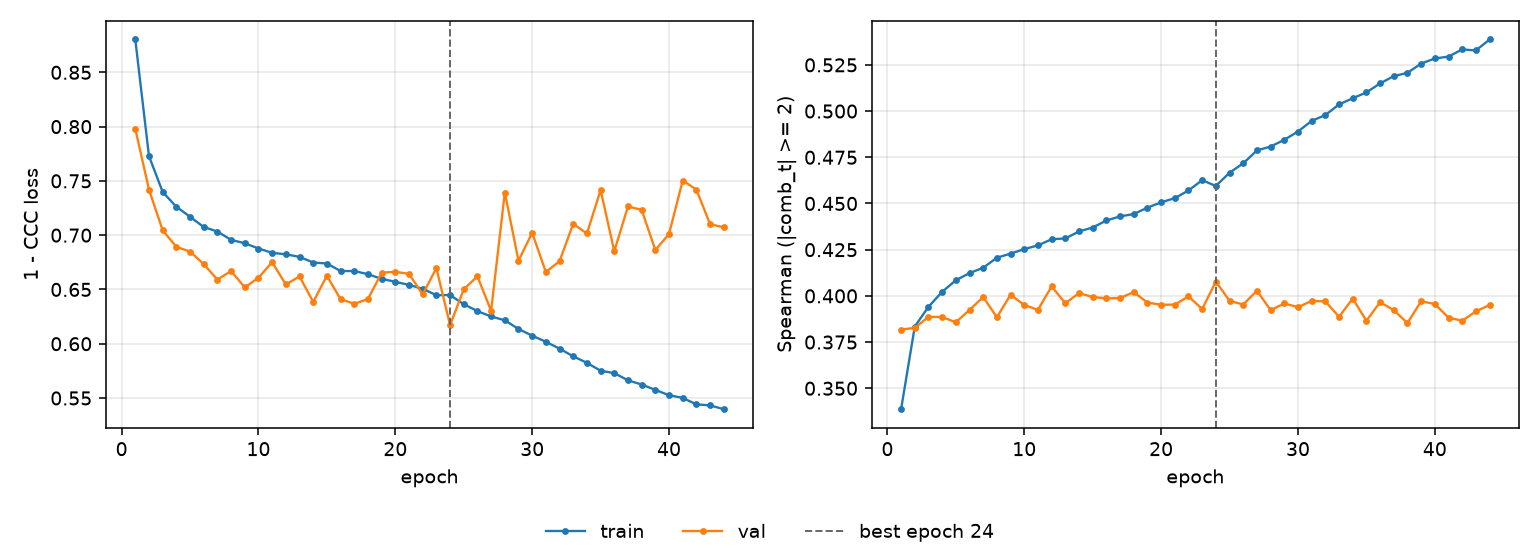

The table this chart was drawn from, first rows:
epoch, tr_loss, vl_loss, tr_sp, vl_sp, is_best
1, 0.8803, 0.798, 0.3387, 0.3818, False
2, 0.7729, 0.742, 0.3834, 0.3827, False
3, 0.7398, 0.7045, 0.3941, 0.3886, False
4, 0.7261, 0.6892, 0.4022, 0.3885, False
5, 0.717, 0.6849, 0.4084, 0.3857, False
6, 0.7075, 0.6734, 0.4123, 0.3924, False
7, 0.7034, 0.6591, 0.4152, 0.3993, False
8, 0.6956, 0.667, 0.4207, 0.3884, False
9, 0.6926, 0.6518, 0.4229, 0.4006, False
10, 0.6877, 0.6608, 0.4253, 0.3951, False
11, 0.6837, 0.6751, 0.4273, 0.3924, False
12, 0.6824, 0.6546, 0.4307, 0.4052, False
13, 0.68, 0.662, 0.4311, 0.396, False
14, 0.6748, 0.6385, 0.4349, 0.4014, False
15, 0.6739, 0.6626, 0.437, 0.3994, False
16, 0.667, 0.641, 0.4408, 0.3986, False
17, 0.667, 0.6368, 0.443, 0.3988, False
18, 0.664, 0.6411, 0.4443, 0.402, False
19, 0.6598, 0.6654, 0.4477, 0.3964, False
20, 0.657, 0.6663, 0.4506, 0.3952, False
21, 0.6542, 0.6643, 0.4529, 0.3953, False
22, 0.6506, 0.6454, 0.457, 0.3997, False
23, 0.6447, 0.6697, 0.4626, 0.3928, False
24, 0.6448, 0.6171, 0.4595, 0.4078, True
25, 0.6364, 0.6501, 0.4667, 0.3973, False
26, 0.63, 0.6621, 0.4717, 0.3953, False
27, 0.6251, 0.6303, 0.4787, 0.4028, False
28, 0.6216, 0.7393, 0.4808, 0.3923, False
29, 0.6136, 0.6764, 0.4845, 0.3959, False
30, 0.6074, 0.7022, 0.4889, 0.3939, False
31, 0.6018, 0.666, 0.4947, 0.3972, False
32, 0.5954, 0.6761, 0.4978, 0.397, False
33, 0.5884, 0.7104, 0.5036, 0.3887, False
34, 0.5824, 0.7016, 0.5069, 0.3985, False
35, 0.5751, 0.7415, 0.5101, 0.3865, False
36, 0.5729, 0.6852, 0.515, 0.3966, False
37, 0.5663, 0.7265, 0.5189, 0.3922, False
38, 0.5624, 0.7233, 0.5207, 0.3853, False
39, 0.5575, 0.6863, 0.5257, 0.3971, False
40, 0.5525, 0.7011, 0.5285, 0.3956, False
41, 0.5501, 0.7503, 0.5295, 0.3882, False
42, 0.5441, 0.7419, 0.5334, 0.3866, False
43, 0.5432, 0.7101, 0.5328, 0.3916, False
44, 0.5397, 0.7072, 0.5388, 0.3951, False
